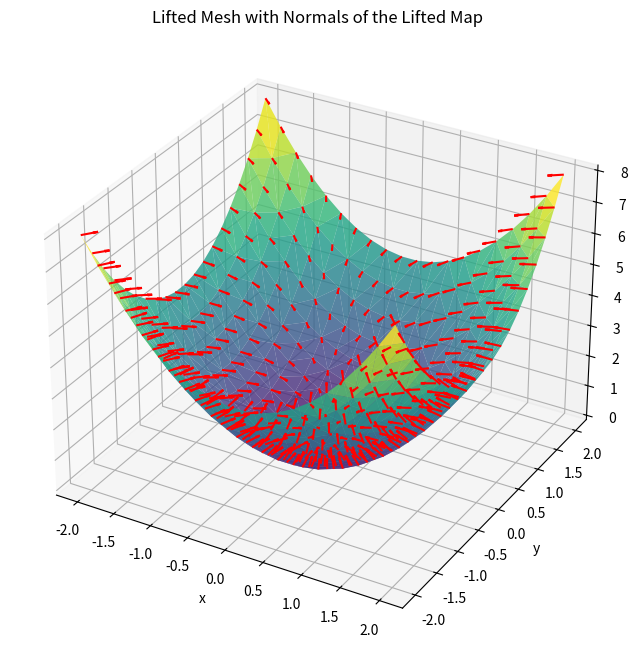

Recreate this plot in Python.
import numpy as np
import matplotlib.pyplot as plt
from scipy.spatial import Delaunay
from mpl_toolkits.mplot3d.art3d import Poly3DCollection

# Define the lifting map
def f(x, y):
    return x**2 + y**2

# Define the partial derivatives of the lifting map
def df_dx(x, y):
    return 2 * x

def df_dy(x, y):
    return 2 * y

# Define the normal of the lifted map
def lifted_map_normal(x, y):
    grad_x = df_dx(x, y)
    grad_y = df_dy(x, y)
    normal = np.array([-grad_x, -grad_y, 1])
    normal /= np.linalg.norm(normal)  # Normalize to unit vector
    return normal

# Create a grid of x, y points
x = np.linspace(-2, 2, 20)  # Reduced resolution for better visualization
y = np.linspace(-2, 2, 20)
X, Y = np.meshgrid(x, y)

# Lift the 2D grid into 3D
Z = f(X, Y)

# Flatten the grid for triangulation
points_2d = np.vstack((X.flatten(), Y.flatten())).T
points_3d = np.vstack((X.flatten(), Y.flatten(), Z.flatten())).T

# Perform Delaunay triangulation
tri = Delaunay(points_2d)

# Compute the normal of the lifted map at each point
normals = np.zeros_like(points_3d)
for i, (x_val, y_val, z_val) in enumerate(points_3d):
    normals[i] = lifted_map_normal(x_val, y_val)

# Plot the lifted mesh and normals
fig = plt.figure(figsize=(10, 8))
ax = fig.add_subplot(111, projection='3d')

# Plot the surface
ax.plot_trisurf(points_3d[:, 0], points_3d[:, 1], points_3d[:, 2], triangles=tri.simplices, cmap='viridis', alpha=0.8)

# Plot the normals as quivers
ax.quiver(
    points_3d[:, 0], points_3d[:, 1], points_3d[:, 2],  # Start points of the arrows
    normals[:, 0], normals[:, 1], normals[:, 2],        # Direction of the arrows
    length=0.2, color='r', normalize=True               # Length and color of the arrows
)

# Set labels and title
ax.set_xlabel('x')
ax.set_ylabel('y')
ax.set_zlabel('z')
ax.set_title('Lifted Mesh with Normals of the Lifted Map')
plt.savefig('liftmap_with_normal.png')
